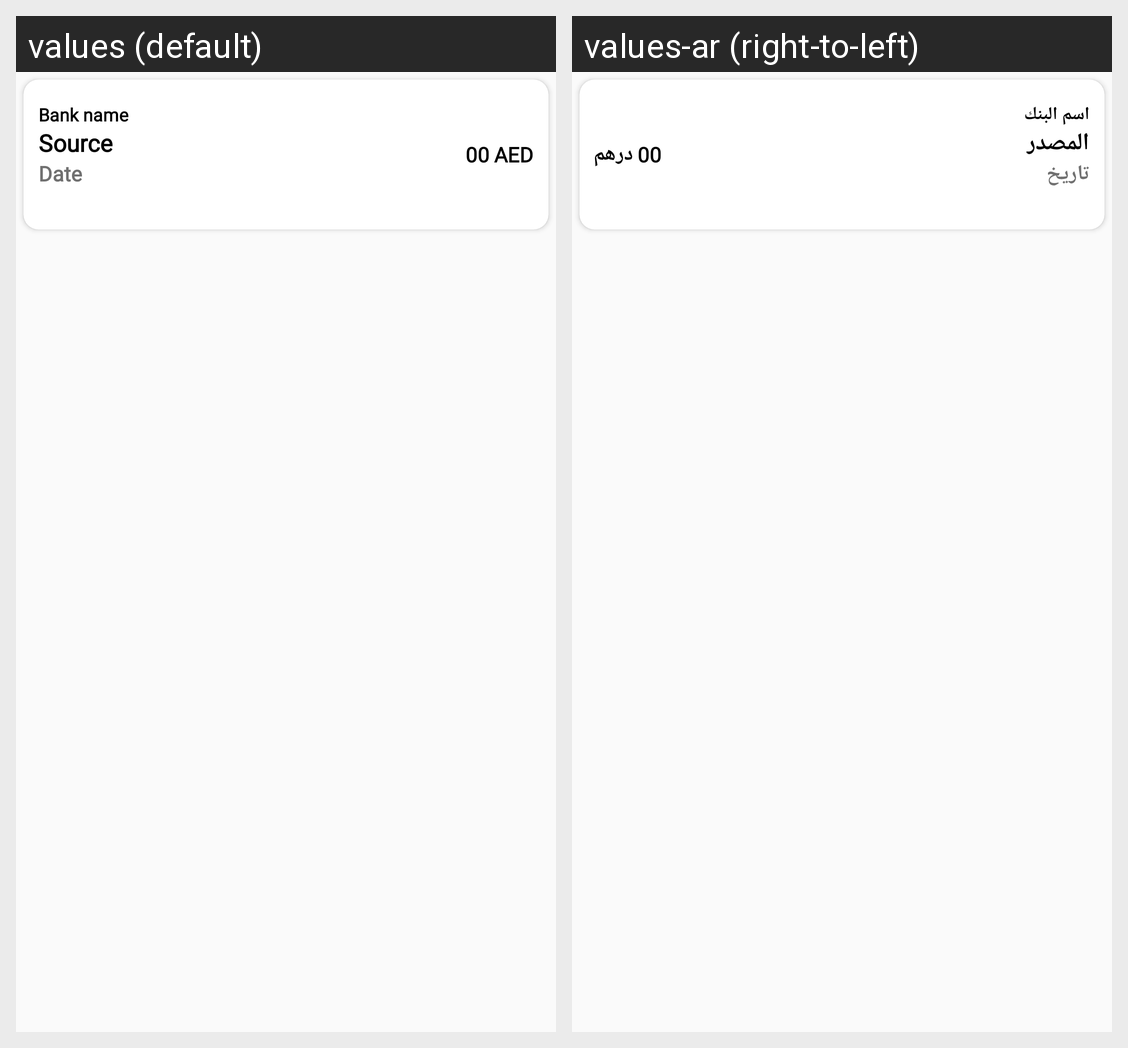

Translations of the strings shown on this Android screen, per locale in the grid:
Android screen res/layout/expense_history_vu.xml rendered under 2 locales, left to right: values (default), values-ar (right-to-left). Device: Nexus 5 (rendered at 1080×1920; each locale shown at half size, 540×960, under a caption strip naming it); theme AppTheme.
Strings drawn on this screen, with the default value and each locale's value (text and hints the layout hard-codes, and strings that could not be matched under every locale, appear in the picture but are not listed):

bank_name
  values: Bank name
  values-ar: اسم البنك

source
  values: Source
  values-ar: المصدر

date
  values: Date
  values-ar: تاريخ

aed
  values: AED
  values-ar: درهم
